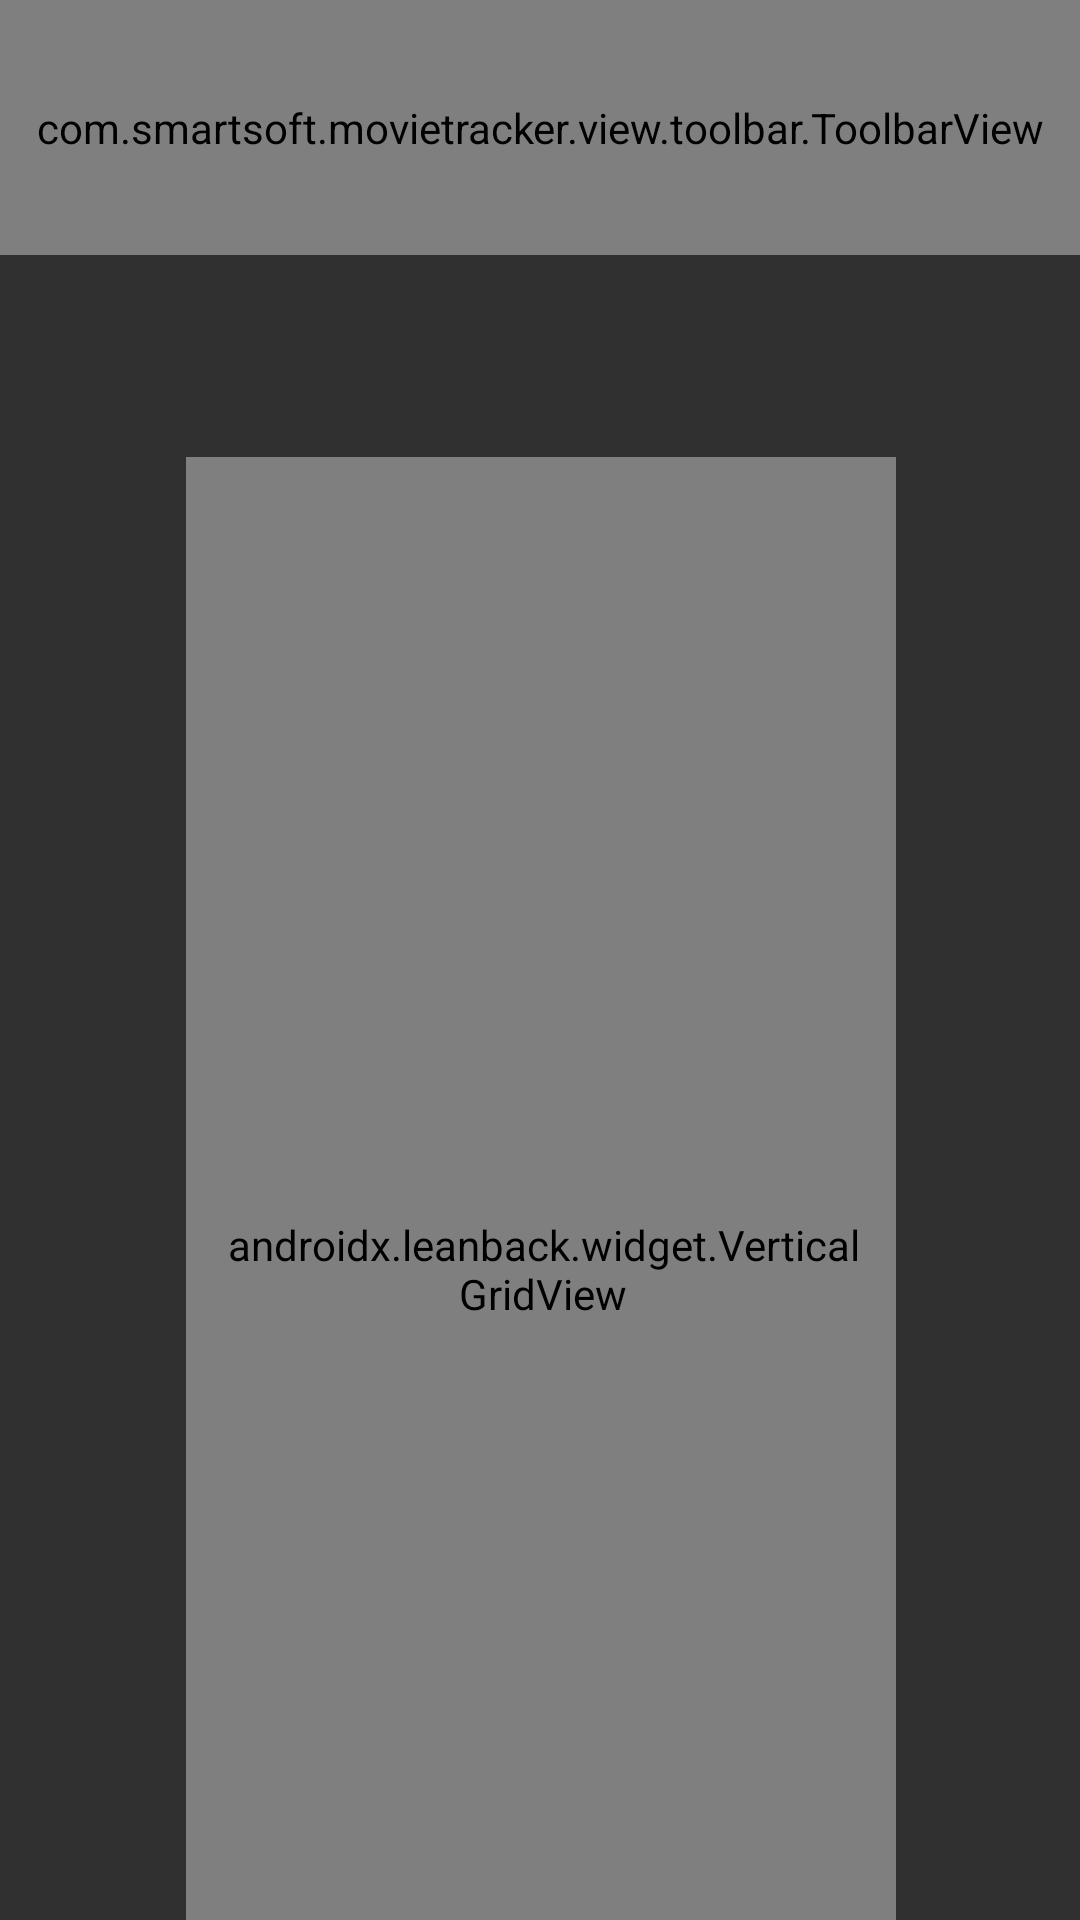

Android layout source for this screen:
<!-- AndroidManifest.xml: application theme Theme.AppCompat.NoActionBar -->
<!-- res/layout/fragment_base.xml -->
<?xml version="1.0" encoding="utf-8"?>
<RelativeLayout xmlns:android="http://schemas.android.com/apk/res/android"
    xmlns:leanback="http://schemas.android.com/apk/res-auto"
    android:layout_width="match_parent"
    android:layout_height="match_parent"
    >

    <ImageView
        android:id="@+id/fragment_base_background"
        style="@style/FragmentBaseBackground"
        android:layout_alignParentStart="true"
        android:layout_alignParentTop="true"
        android:layout_alignParentEnd="true"
        android:layout_alignParentBottom="true"
        />


    <TextView
        android:id="@+id/choose_textView"
        style="@style/FragmentBaseChooserTextView"
        android:layout_alignParentStart="true"
        android:layout_alignParentTop="true"
        android:layout_alignParentEnd="true"
        android:focusable="false"
        />


    <androidx.leanback.widget.VerticalGridView
        android:id="@+id/gridView_container"
        style="@style/FragmentBaseVerticalGridView"
        android:layout_below="@id/choose_textView"
        android:clipChildren="false"
        android:clipToPadding="false"
        android:nextFocusUp="@id/toolbar_search"
        leanback:focusOutEnd="true"
        leanback:focusOutFront="true" />

    <com.smartsoft.movietracker.view.toolbar.ToolbarView
        android:id="@+id/base_toolbar"
        android:layout_width="match_parent"
        android:layout_height="@dimen/fragment_base_toolbar_view_height"
        android:layout_alignParentStart="true"
        android:layout_alignParentTop="true"
        android:layout_alignParentEnd="true"
        android:clipToPadding="false"
        />

</RelativeLayout>
<!-- resources referenced by this layout -->
<resources>
  <dimen name="fragment_base_toolbar_view_height">85dp</dimen>
  <style name="FragmentBaseBackground">
          <item name="android:layout_width">match_parent</item>
          <item name="android:layout_height">match_parent</item>
          <item name="android:scaleType">centerCrop</item>
          <item name="android:src">@drawable/background</item>
      </style>
  <style name="FragmentBaseChooserTextView">
          <item name="android:layout_width">wrap_content</item>
          <item name="android:layout_height">wrap_content</item>
          <item name="android:layout_marginStart">@dimen/choose_textView_marginStart</item>
          <item name="android:layout_marginTop">@dimen/choose_textView_marginTop</item>
          <item name="android:layout_marginEnd">@dimen/choose_textView_marginEnd</item>
          <item name="android:fontFamily">sans-serif</item>
          <item name="android:gravity">center</item>
          <item name="android:textAlignment">center</item>
          <item name="android:textColor">@color/white</item>
          <item name="android:textSize">@dimen/choose_textView_textSize</item>
      </style>
  <style name="FragmentBaseVerticalGridView">
          <item name="android:layout_width">match_parent</item>
          <item name="android:layout_height">match_parent</item>
          <item name="android:layout_marginStart">@dimen/verticalGridView_fragment_marginStart</item>
          <item name="android:layout_marginTop">@dimen/verticalGridView_fragment_marginTop</item>
          <item name="android:layout_marginEnd">@dimen/verticalGridView_fragment_marginEnd</item>
          <item name="android:paddingStart">@dimen/verticalGridView_paddingStart</item>
          <item name="android:paddingTop">@dimen/verticalGridView_paddingTop</item>
          <item name="android:paddingEnd">@dimen/verticalGridView_paddingEnd</item>
          <item name="android:paddingBottom">@dimen/verticalGridView_paddingBottom</item>
      </style>
  <dimen name="choose_textView_marginStart">335dp</dimen>
  <dimen name="choose_textView_marginTop">113dp</dimen>
  <dimen name="choose_textView_marginEnd">335dp</dimen>
  <color name="white">#ffffff</color>
  <dimen name="choose_textView_textSize">18sp</dimen>
  <dimen name="verticalGridView_fragment_marginStart" format="float" type="dimen">62dp</dimen>
  <dimen name="verticalGridView_fragment_marginTop">15dp</dimen>
  <dimen name="verticalGridView_fragment_marginEnd" format="float" type="dimen">61.25dp</dimen>
  <dimen name="verticalGridView_paddingStart" format="float" type="dimen">11.5dp</dimen>
  <dimen name="verticalGridView_paddingTop">66.5dp</dimen>
  <dimen name="verticalGridView_paddingEnd" format="float" type="dimen">10.25dp</dimen>
  <dimen name="verticalGridView_paddingBottom">13dp</dimen>
</resources>
